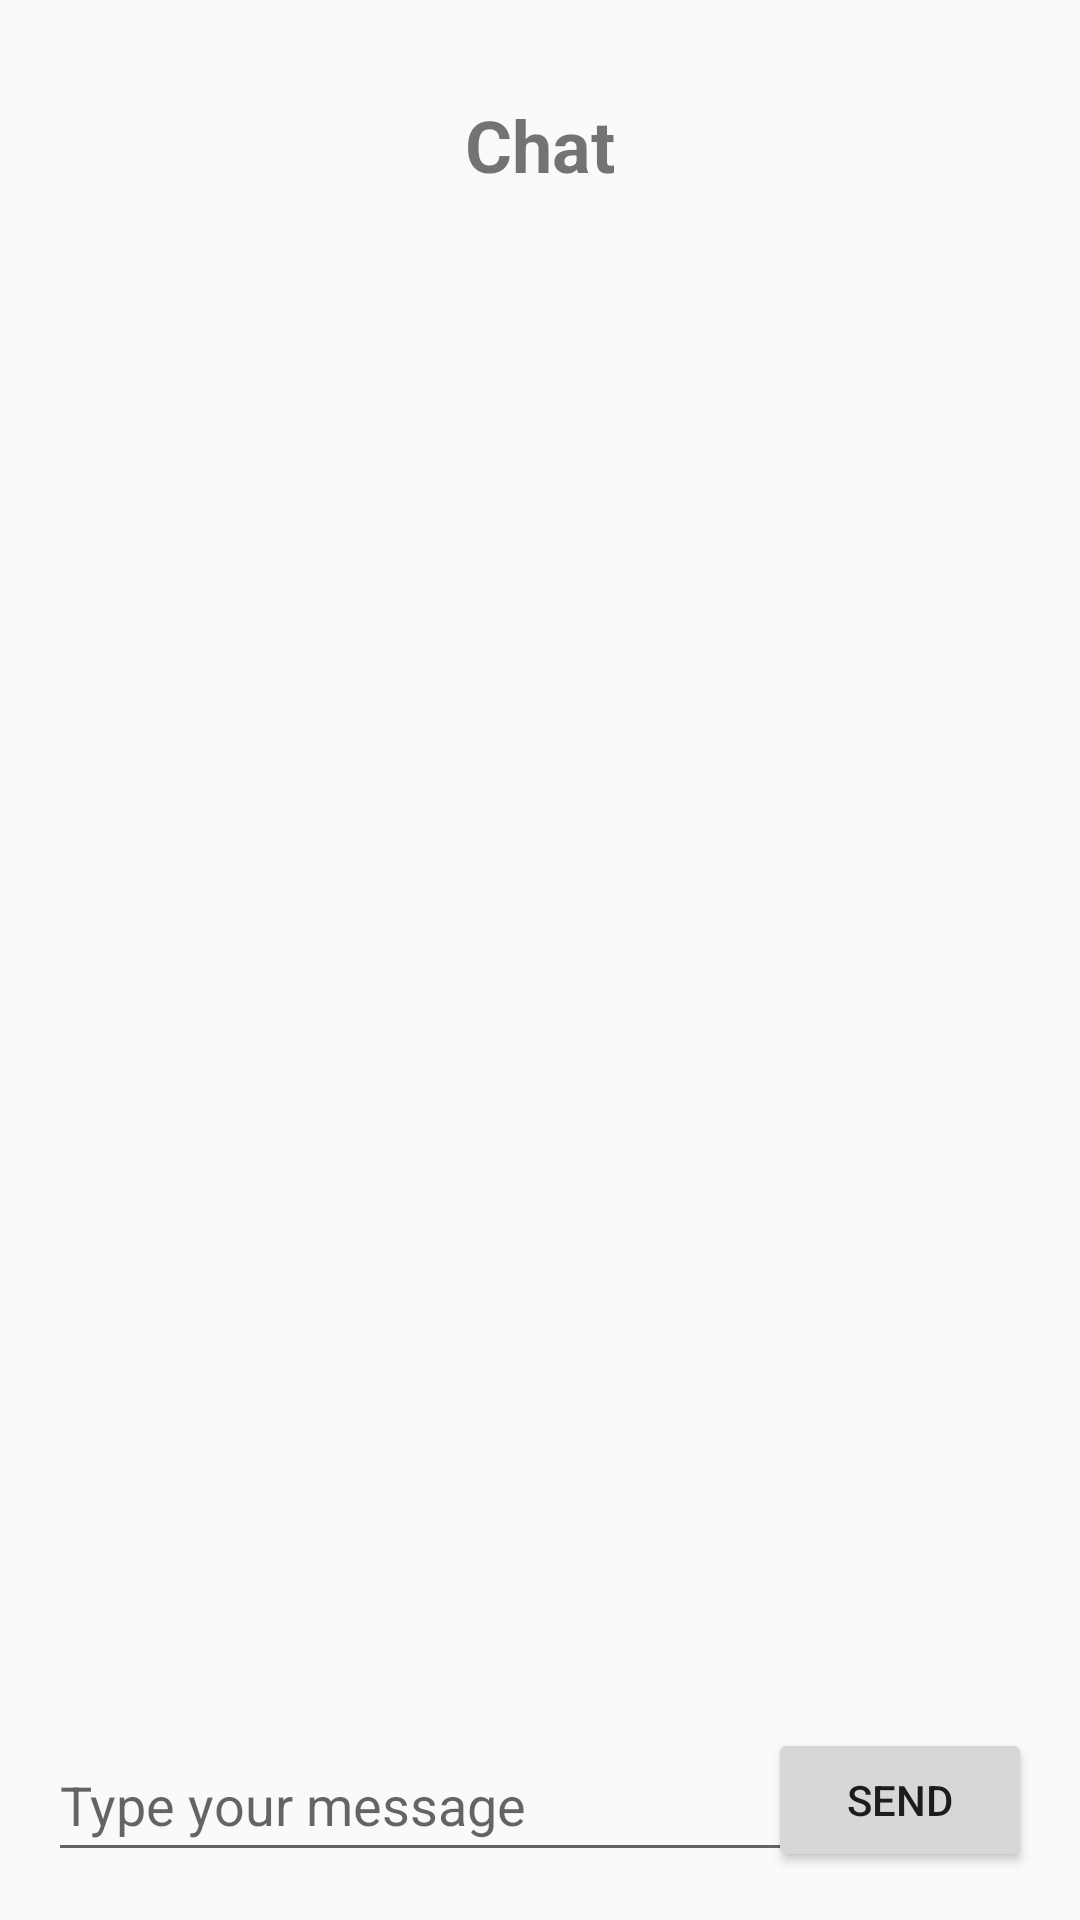

Here is an Android app screen rendered from its layout file. Give the layout XML and the strings, colors and styles it references.
<!-- AndroidManifest.xml: activity theme AppTheme -->
<!-- res/layout/activity_chat.xml -->
<?xml version="1.0" encoding="utf-8"?>
<RelativeLayout xmlns:android="http://schemas.android.com/apk/res/android"
    android:layout_width="match_parent"
    android:layout_height="match_parent"
    android:padding="16dp">

    <TextView
        android:id="@+id/chatTitle"
        android:layout_width="wrap_content"
        android:layout_height="wrap_content"
        android:text="Chat"
        android:textSize="24sp"
        android:textStyle="bold"
        android:layout_centerHorizontal="true"
        android:layout_marginTop="16dp"/>

    <ScrollView
        android:id="@+id/scrollViewChat"
        android:layout_width="match_parent"
        android:layout_height="0dp"
        android:layout_above="@+id/relativeLayoutInput"
        android:layout_weight="1"
        android:layout_marginTop="16dp">

        <LinearLayout
            android:id="@+id/linearChat"
            android:layout_width="match_parent"
            android:layout_height="wrap_content"
            android:orientation="vertical">
            
        </LinearLayout>
    </ScrollView>

    <RelativeLayout
        android:id="@+id/relativeLayoutInput"
        android:layout_width="match_parent"
        android:layout_height="wrap_content"
        android:layout_alignParentBottom="true"
        android:layout_marginTop="16dp">

        <EditText
            android:id="@+id/editTextMessage"
            android:layout_width="match_parent"
            android:layout_height="wrap_content"
            android:hint="Type your message"
            android:minHeight="48dp" />

        <Button
            android:id="@+id/btnSendMessage"
            android:layout_width="wrap_content"
            android:layout_height="wrap_content"
            android:layout_alignParentRight="true"
            android:text="Send"/>
    </RelativeLayout>
</RelativeLayout>
<!-- resources referenced by this layout -->
<resources>
  <style name="AppTheme" parent="Theme.AppCompat.Light.DarkActionBar">
          
      </style>
</resources>
